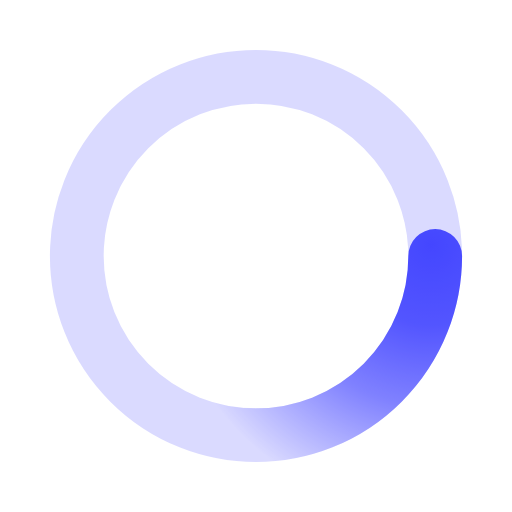
t = 0.00 s
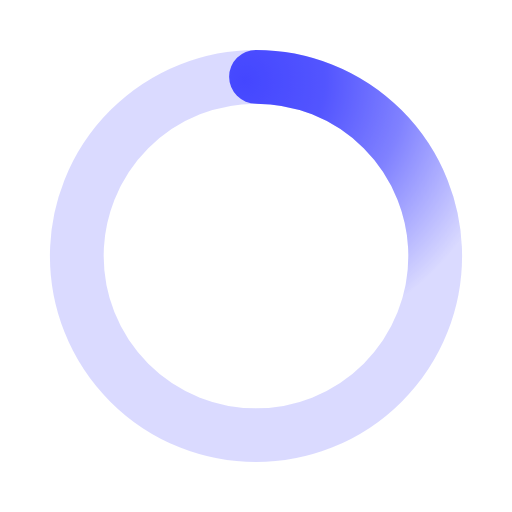
t = 0.50 s
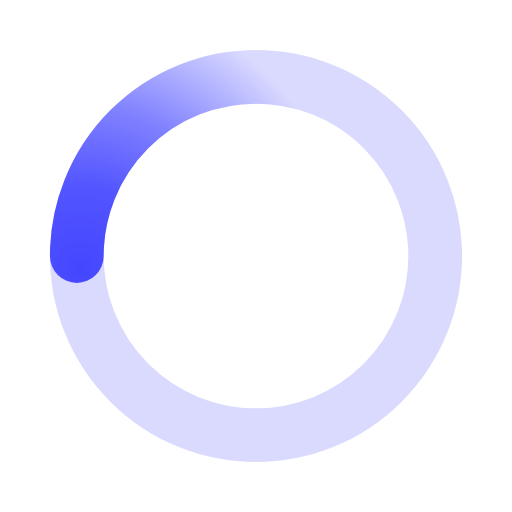
t = 1.00 s
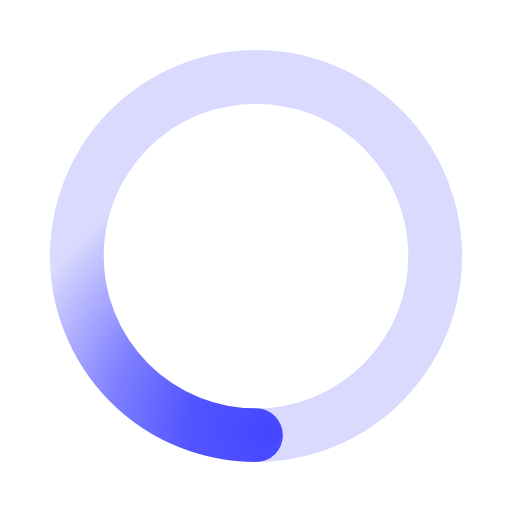
t = 1.50 s

The animated SVG that drew these frames (rendered in a browser with its animation timeline set to each time). Animation: 1 SMIL element (animateTransform=1); one cycle of 2.00 s, repeats indefinitely.

﻿<svg xmlns='http://www.w3.org/2000/svg' viewBox='0 0 200 200'><radialGradient id='a8' cx='.66' fx='.66' cy='.3125' fy='.3125' gradientTransform='scale(1.5)'><stop offset='0' stop-color='#4447FF'></stop><stop offset='.3' stop-color='#4447FF' stop-opacity='.9'></stop><stop offset='.6' stop-color='#4447FF' stop-opacity='.6'></stop><stop offset='.8' stop-color='#4447FF' stop-opacity='.3'></stop><stop offset='1' stop-color='#4447FF' stop-opacity='0'></stop></radialGradient><circle transform-origin='center' fill='none' stroke='url(#a8)' stroke-width='21' stroke-linecap='round' stroke-dasharray='200 1000' stroke-dashoffset='0' cx='100' cy='100' r='70'><animateTransform type='rotate' attributeName='transform' calcMode='spline' dur='2' values='360;0' keyTimes='0;1' keySplines='0 0 1 1' repeatCount='indefinite'></animateTransform></circle><circle transform-origin='center' fill='none' opacity='.2' stroke='#4447FF' stroke-width='21' stroke-linecap='round' cx='100' cy='100' r='70'></circle></svg>